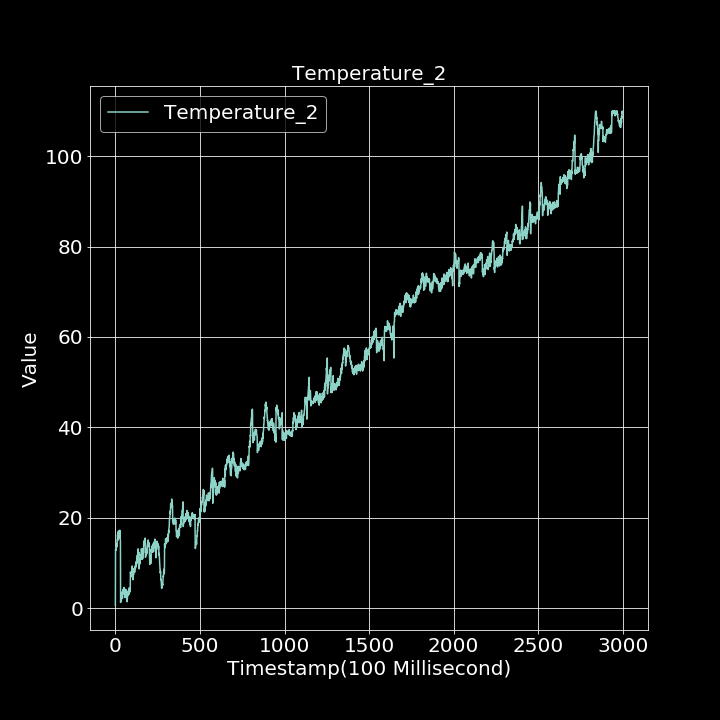

Data behind this chart, as committed beside it:
0.000000000, 0.613769238
1, 13.08
2, 12.99
3, 12.88
4, 13.59
5, 12.8
6, 13.52
7, 13.92
8, 14.31
9, 13.63
10, 14.58
11, 15.02
12, 14.97
13, 16.25
14, 15.47
15, 15.02
16, 16.9
17, 16.65
18, 15.74
19, 16.49
20, 16.72
21, 17.1
22, 16.39
23, 16.63
24, 15.51
25, 17.18
26, 16.39
27, 17.2
28, 15.58
29, 15.22
30, 14.9
31, 1.23
32, 2.003
33, 1.941
34, 1.489
35, 2.211
36, 1.94
37, 2.508
38, 2.405
39, 3.512
40, 2.571
41, 3.076
42, 2.161
43, 3.593
44, 3.644
45, 4.007
46, 3.66
47, 4.042
48, 3.997
49, 4.43
50, 3.433
51, 4.566
52, 4.212
53, 3.834
54, 2.921
55, 4.245
56, 3.154
57, 2.422
58, 3.294
59, 2.333
60, 2.929
... 2,939 more rows
